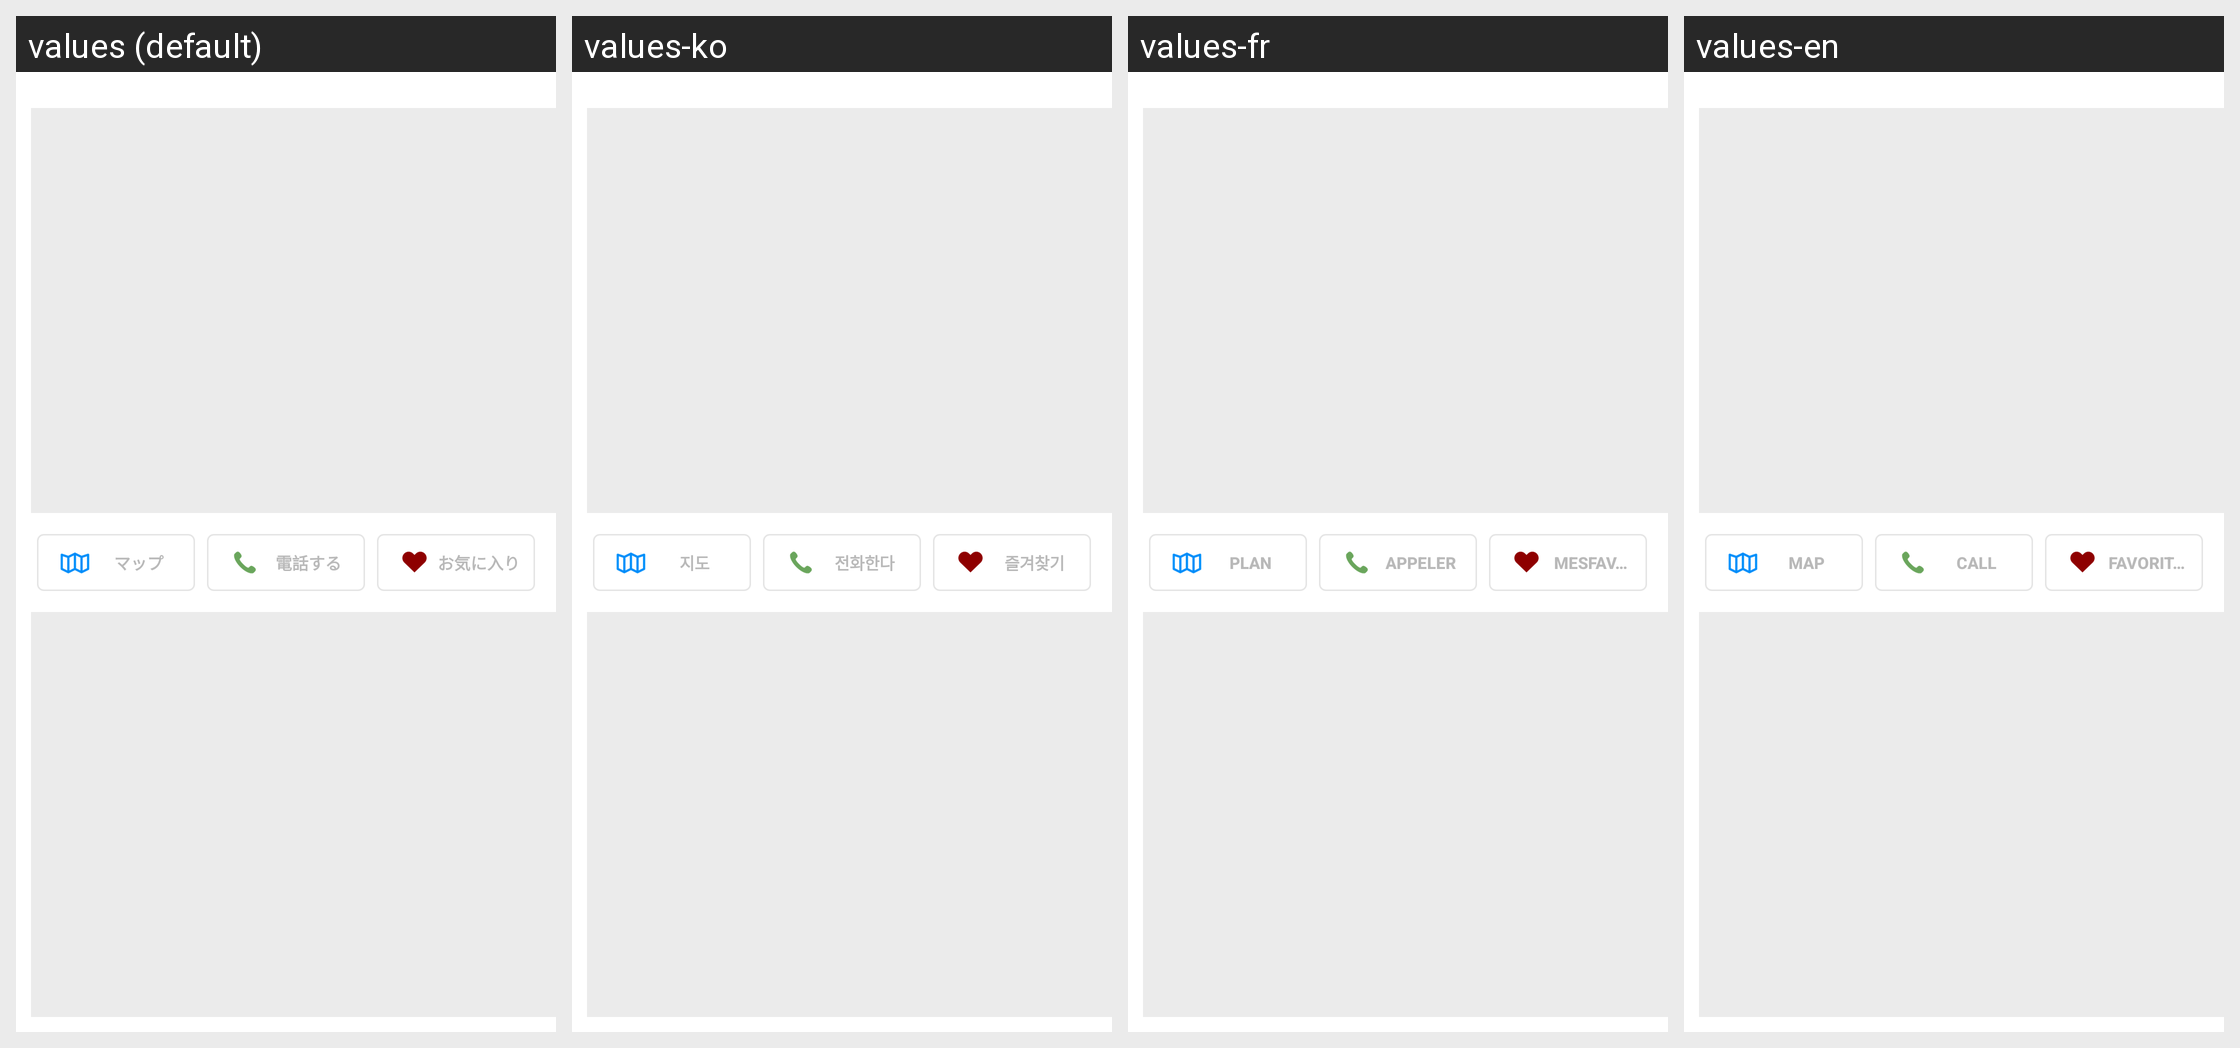

The Android screen above is rendered under several locales of the same app. Produce the string resources it draws, with the default and per-locale values.
Android screen res/layout/store_action_buttons.xml rendered under 4 locales, left to right: values (default), values-ko, values-fr, values-en. Device: Nexus 5 (rendered at 1080×1920; each locale shown at half size, 540×960, under a caption strip naming it); theme Theme.Tabio.
Other locales in the repository, not shown: values-zh.
Strings drawn on this screen, with the default value and each locale's value (text and hints the layout hard-codes, and strings that could not be matched under every locale, appear in the picture but are not listed):

button.map
  values: マップ
  values-ko: 지도
  values-fr: Plan
  values-en: Map

button.phone
  values: 電話する
  values-ko: 전화한다
  values-fr: Appeler
  values-en: Call

button.favorite
  values: お気に入り
  values-ko: 즐겨찾기
  values-fr: MesFavoris
  values-en: Favorites
